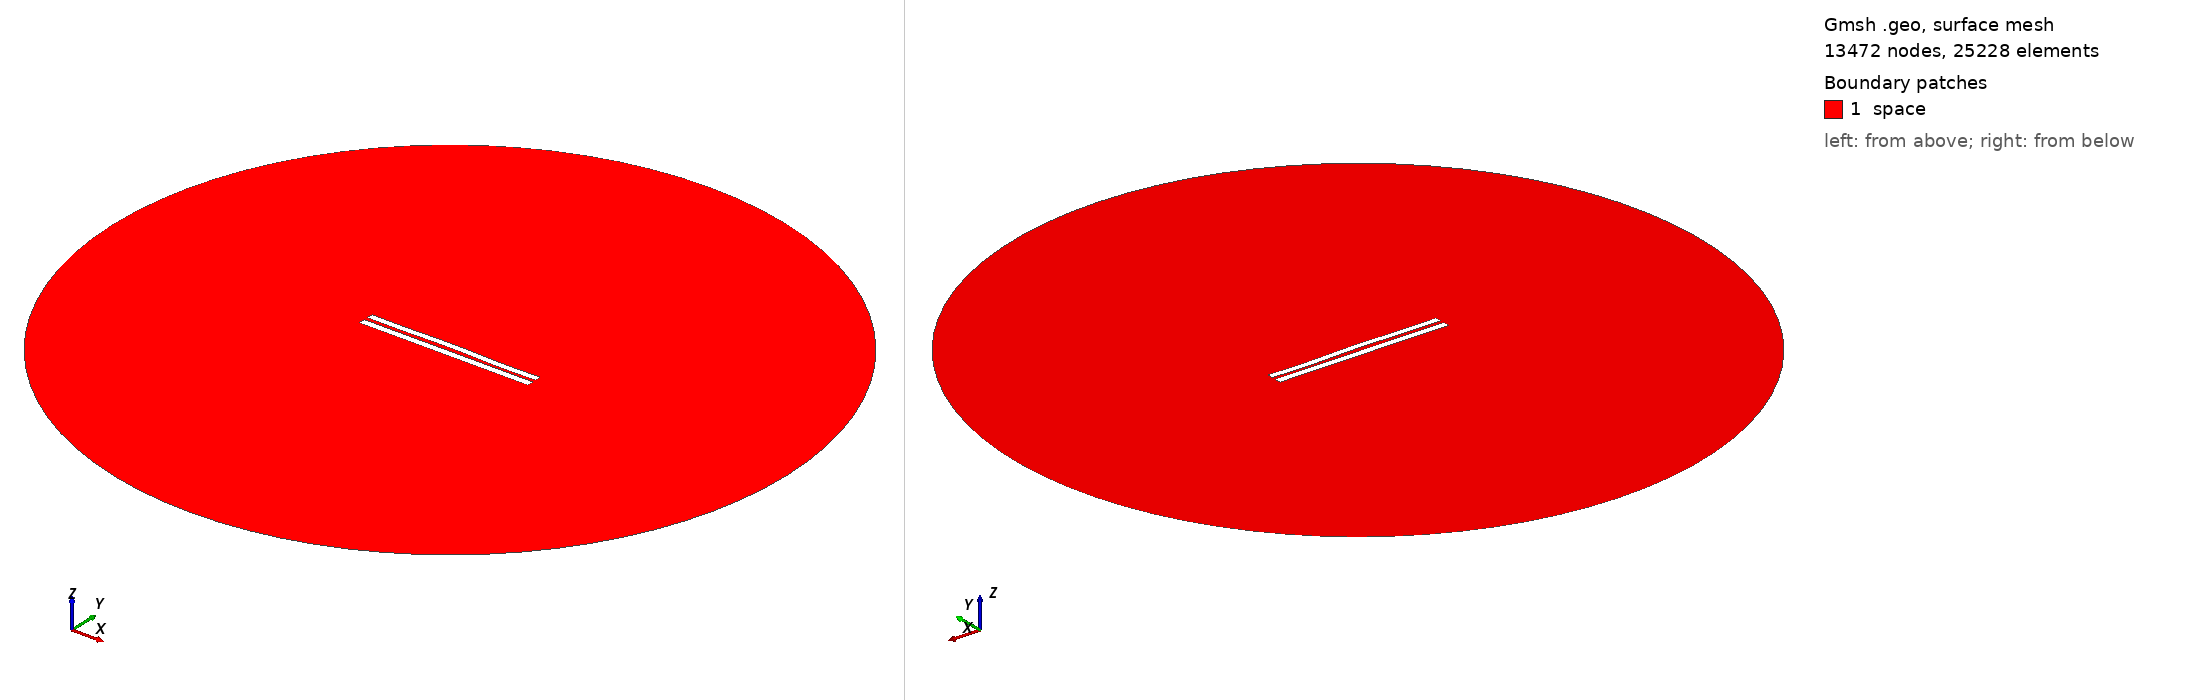

Gmsh geometry script, surface-meshed: 13472 nodes, 25228 surface elements. Boundary patches (legend numbers): 1 space. Left view from above one corner, right view from below the opposite corner. Legend entries are the model's physical surfaces. The drawing asked Gmsh for element sizes between 1% and 20% of the model's largest extent; the script's own settings can give other sizes.

=== 5116.geo (drawn) ===
//---------------------------------------
// Geometry kernel
//---------------------------------------

SetFactory("OpenCASCADE");



//---------------------------------------
// Parameters of the geometry
//---------------------------------------

// Overetch of the upper plate
overetch = 0.125;

// Distance between the plates
distance = 2.25;

// Discretization over the x axis (for the deformation)
nx = 50; 

// Length of the plate
L = 100 - overetch; 

// Number of modes
n = 4; 

// 1st mode coefficient
coeff(1) = -0.15;
beta(1) = 0.596864 * 3.1415926535 / L;

// 2nd mode coefficient
coeff(2) = 0.15;
beta(2) = 1.49418 * 3.1415926535 / L;

// 3rd mode coefficient
coeff(3) = 0.07499999999999998;
beta(3) = 2.50025 * 3.1415926535 / L;

// 4th mode coefficient
coeff(4) = -0.15;
beta(4) = 3.49999 * 3.1415926535 / L;



//---------------------------------------
// Upper plate (deformed rectangle)
//---------------------------------------

// Coordiantes of the upper plate
xmin = -50;
xmax = 50 - overetch;

// Height of the upper plate
yheight = 4 - 2 * overetch;

// Indexes of the points
UpperID[] = {};
LowerID[] = {};
LeftID[] = {};
RightID[] = {};

// Point index
p = 1;

// Horizontal edges
For i In {1:nx}
    x = xmin + (i-1)*(xmax - xmin)/(nx-1);

    y_bottom = distance / 2 + overetch;
    For j In {1:n}
        C = (Cosh(beta(j)*L) + Cos(beta(j)*L)) / (Sinh(beta(j)*L) + Sin(beta(j)*L));
        y_bottom  = y_bottom + coeff(j) * (Cosh(beta(j)*(x+50)) - Cos(beta(j)*(x+50)) - C * (Sinh(beta(j)*(x+50)) - Sin(beta(j)*(x+50))));
    EndFor

    y_top = y_bottom + yheight;

    Point(p) = {x, y_top, 0, 1.0};
    UpperID[i] = p;
    p = p + 1;

    Point(p) = {x, y_bottom, 0, 1.0};
    LowerID[i] = p;
    p = p + 1;
EndFor

// Create point lists
UpperPts[] = {}; LowerPts[] = {};
For i In {1:nx}
  UpperPts[] += {UpperID[i]};
  LowerPts[] += {LowerID[i]};
EndFor

// Build splines
Spline(1) = {UpperPts[]};
Spline(2) = {LowerPts[]};
Line(3) = {LowerPts[nx-1], UpperPts[nx-1]};
Line(4) = {LowerPts[0], UpperPts[0]};

// Build the plane surface
Curve Loop(1) = {2, 3, -1, -4};
Plane Surface(1) = {1};



//---------------------------------------
// Lower plate (rectangle)
//---------------------------------------

// Vertices
Point(1001) = {-50, -1, 0, 1.0};
Point(1002) = { 50, -1, 0, 1.0};
Point(1003) = { 50,  -5, 0, 1.0};
Point(1004) = {-50,  -5, 0, 1.0};

// Edges
Line(5) = {1001, 1002};
Line(6) = {1002, 1003};
Line(7) = {1003, 1004};
Line(8) = {1004, 1001};

// Plane surface
Line Loop(2) = {5, 6, 7, 8};
Plane Surface(2) = {2}; 



//---------------------------------------
// Outer (fictious) boundary
//---------------------------------------

// Points
Point(1005) = {0, 0, 0};       // Center
Point(1006) = {200, 0, 0};     // Start point
Point(1007) = {0, 200, 0};     // 90 degrees
Point(1008) = {-200, 0, 0};    // 180 degrees
Point(1009) = {0, -200, 0};    // 270 degrees

// Circle arcs (each needs start, center, end)
Circle(9) = {1006, 1005, 1007};
Circle(10) = {1007, 1005, 1008};
Circle(11) = {1008, 1005, 1009};
Circle(12) = {1009, 1005, 1006};

// Plane surface for the entire domain
Curve Loop(3) = {9, 10, 11, 12};
Surface(3) = {3};

// Subtract the plates from the whole domain to obtain the actual domain where we want to solve the equations
BooleanDifference{ Surface{3}; Delete; }{ Surface{1}; Surface{2}; Delete; }




//---------------------------------------
// Transfinite Lines/Curves
//---------------------------------------

// Set the number of points on the boundaries
r = 7;

// Plates
Transfinite Curve {1, 2} = 50*r Using Progression 1;
Transfinite Curve {3, 4} = 2*r Using Progression 1;
Transfinite Line {5, 7} = 50*r Using Progression 1;
Transfinite Line {6, 8} = 2*r Using Progression 1;

// Outer boundary
Transfinite Line {9, 10, 11, 12} = 20 Using Progression 1;



//---------------------------------------
// Physical groups
//---------------------------------------                

// Physical curves (boundaries)
Physical Line("force_segment", 10) = {2};
Physical Line("upper_plate", 11) = {1, 3, 4};
Physical Line("lower_plate", 12) = {5, 6, 7, 8};
Physical Line("boundary", 20) = {9, 10, 11, 12};

// Physical Surfaces
Physical Surface("space", 30) = {3};



//---------------------------------------
// 6. Generate the Mesh
//---------------------------------------

// 2D mesh generation
Mesh 2;
